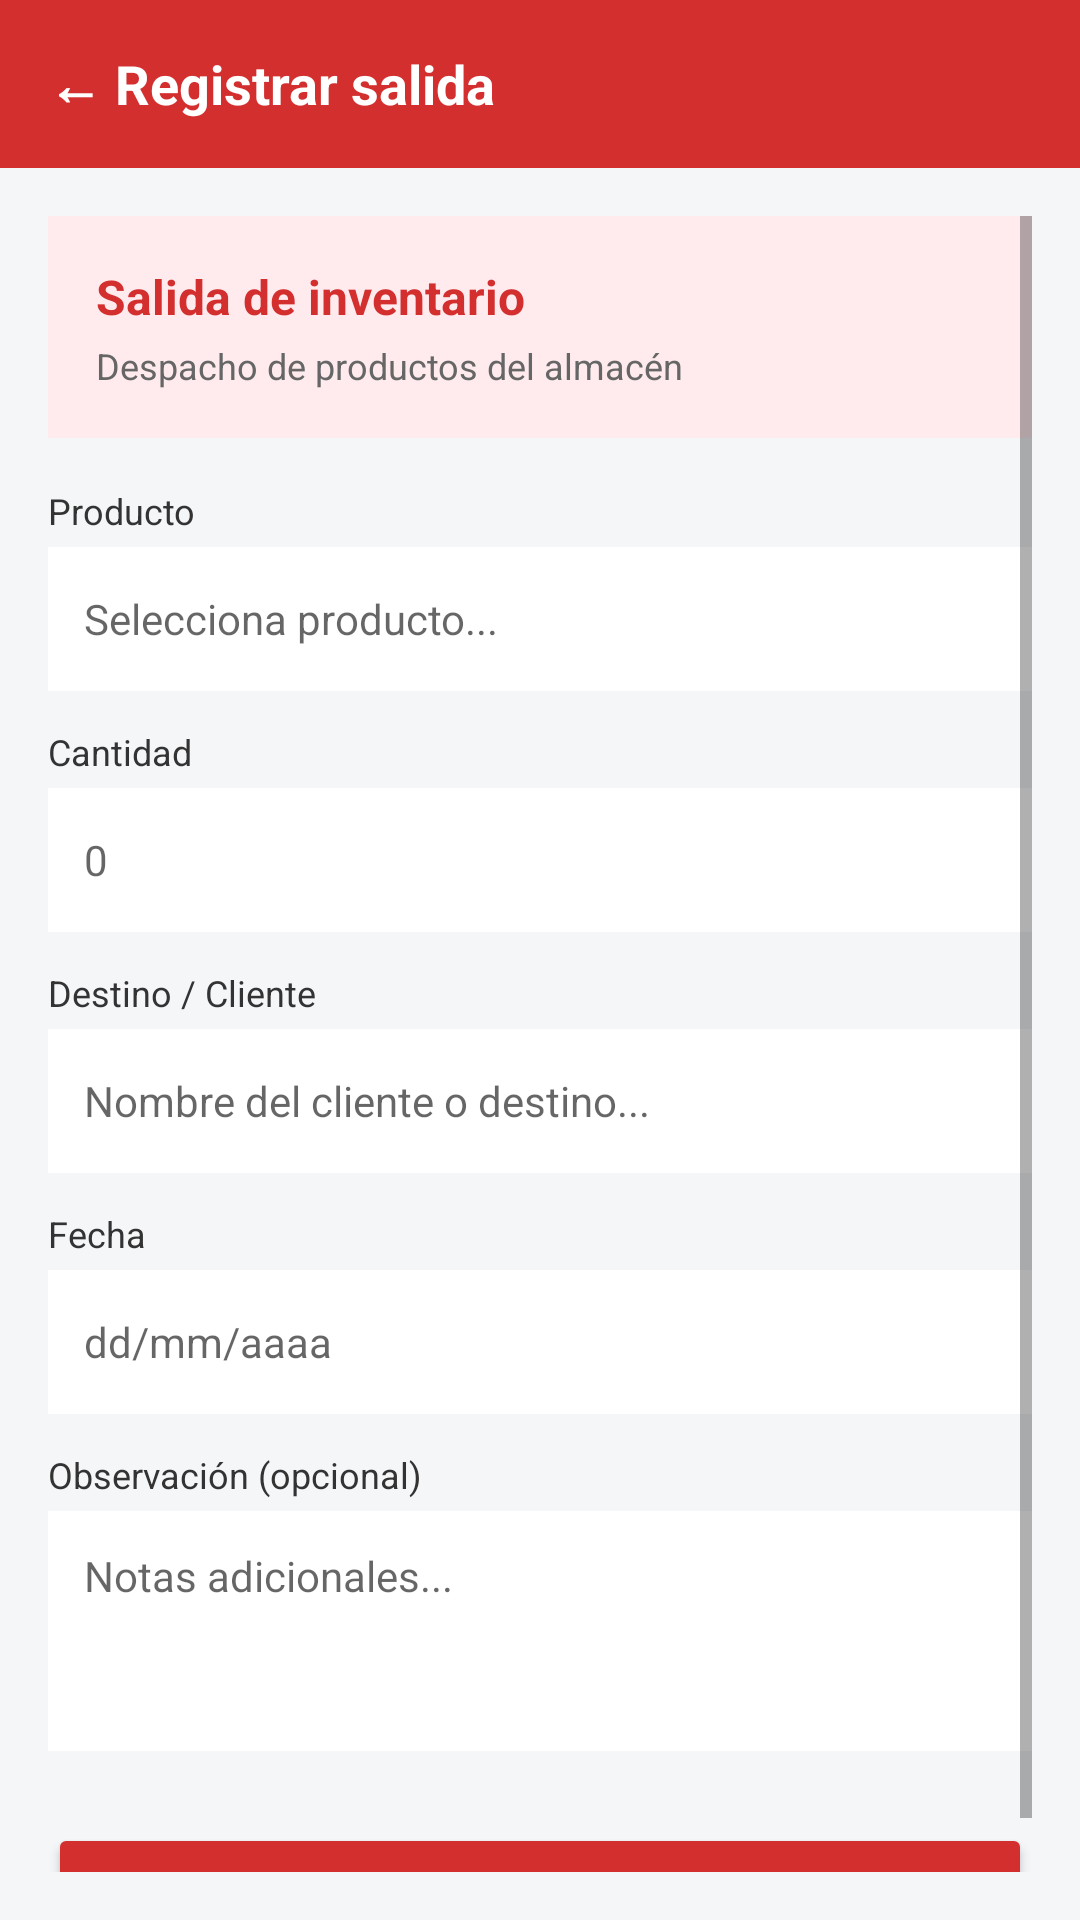

This screen was rendered from an Android layout file. Write that file and the resources it references.
<!-- AndroidManifest.xml: application theme Theme.StockGo -->
<!-- res/layout/proyecto_salida_productos.xml -->
<?xml version="1.0" encoding="utf-8"?>
<LinearLayout xmlns:android="http://schemas.android.com/apk/res/android"
    android:layout_width="match_parent"
    android:layout_height="match_parent"
    android:orientation="vertical"
    android:background="#F5F6F8">

    
    <LinearLayout
        android:layout_width="match_parent"
        android:layout_height="56dp"
        android:background="#D32F2F"
        android:orientation="horizontal"
        android:gravity="center_vertical"
        android:paddingHorizontal="16dp">

        <TextView
            android:layout_width="wrap_content"
            android:layout_height="wrap_content"
            android:text="← Registrar salida"
            android:textColor="#FFFFFF"
            android:textSize="18sp"
            android:textStyle="bold" />
    </LinearLayout>

    
    <ScrollView
        android:layout_width="match_parent"
        android:layout_height="match_parent"
        android:padding="16dp">

        <LinearLayout
            android:layout_width="match_parent"
            android:layout_height="wrap_content"
            android:orientation="vertical">

            
            <LinearLayout
                android:layout_width="match_parent"
                android:layout_height="wrap_content"
                android:background="#FFEBEE"
                android:orientation="vertical"
                android:padding="16dp"
                android:layout_marginBottom="16dp">

                <TextView
                    android:layout_width="wrap_content"
                    android:layout_height="wrap_content"
                    android:text="Salida de inventario"
                    android:textColor="#D32F2F"
                    android:textSize="16sp"
                    android:textStyle="bold"
                    android:layout_marginBottom="4dp" />

                <TextView
                    android:layout_width="wrap_content"
                    android:layout_height="wrap_content"
                    android:text="Despacho de productos del almacén"
                    android:textColor="#666666"
                    android:textSize="12sp" />
            </LinearLayout>

            
            <TextView
                android:layout_width="wrap_content"
                android:layout_height="wrap_content"
                android:text="Producto"
                android:textSize="12sp"
                android:textColor="#333333"
                android:layout_marginBottom="4dp" />

            <EditText
                android:layout_width="match_parent"
                android:layout_height="48dp"
                android:background="#FFFFFF"
                android:hint="Selecciona producto..."
                android:inputType="text"
                android:paddingHorizontal="12sp"
                android:textSize="14sp"
                android:layout_marginBottom="12dp" />

            
            <TextView
                android:layout_width="wrap_content"
                android:layout_height="wrap_content"
                android:text="Cantidad"
                android:textSize="12sp"
                android:textColor="#333333"
                android:layout_marginBottom="4dp" />

            <EditText
                android:layout_width="match_parent"
                android:layout_height="48dp"
                android:background="#FFFFFF"
                android:hint="0"
                android:inputType="number"
                android:paddingHorizontal="12sp"
                android:textSize="14sp"
                android:layout_marginBottom="12dp" />

            
            <TextView
                android:layout_width="wrap_content"
                android:layout_height="wrap_content"
                android:text="Destino / Cliente"
                android:textSize="12sp"
                android:textColor="#333333"
                android:layout_marginBottom="4dp" />

            <EditText
                android:layout_width="match_parent"
                android:layout_height="48dp"
                android:background="#FFFFFF"
                android:hint="Nombre del cliente o destino..."
                android:inputType="text"
                android:paddingHorizontal="12sp"
                android:textSize="14sp"
                android:layout_marginBottom="12dp" />

            
            <TextView
                android:layout_width="wrap_content"
                android:layout_height="wrap_content"
                android:text="Fecha"
                android:textSize="12sp"
                android:textColor="#333333"
                android:layout_marginBottom="4dp" />

            <EditText
                android:layout_width="match_parent"
                android:layout_height="48dp"
                android:background="#FFFFFF"
                android:hint="dd/mm/aaaa"
                android:inputType="date"
                android:paddingHorizontal="12sp"
                android:textSize="14sp"
                android:layout_marginBottom="12dp" />

            
            <TextView
                android:layout_width="wrap_content"
                android:layout_height="wrap_content"
                android:text="Observación (opcional)"
                android:textSize="12sp"
                android:textColor="#333333"
                android:layout_marginBottom="4dp" />

            <EditText
                android:layout_width="match_parent"
                android:layout_height="80dp"
                android:background="#FFFFFF"
                android:gravity="top"
                android:hint="Notas adicionales..."
                android:inputType="textMultiLine"
                android:padding="12dp"
                android:textSize="14sp"
                android:layout_marginBottom="24dp" />

            
            <Button
                android:layout_width="match_parent"
                android:layout_height="52dp"
                android:text="✓ REGISTRAR SALIDA"
                android:textColor="#FFFFFF"
                android:textStyle="bold"
                android:backgroundTint="#D32F2F" />

        </LinearLayout>
    </ScrollView>
</LinearLayout>
<!-- resources referenced by this layout -->
<resources>
  <style name="Theme.StockGo" parent="android:Theme.Material.Light.NoActionBar" />
</resources>
